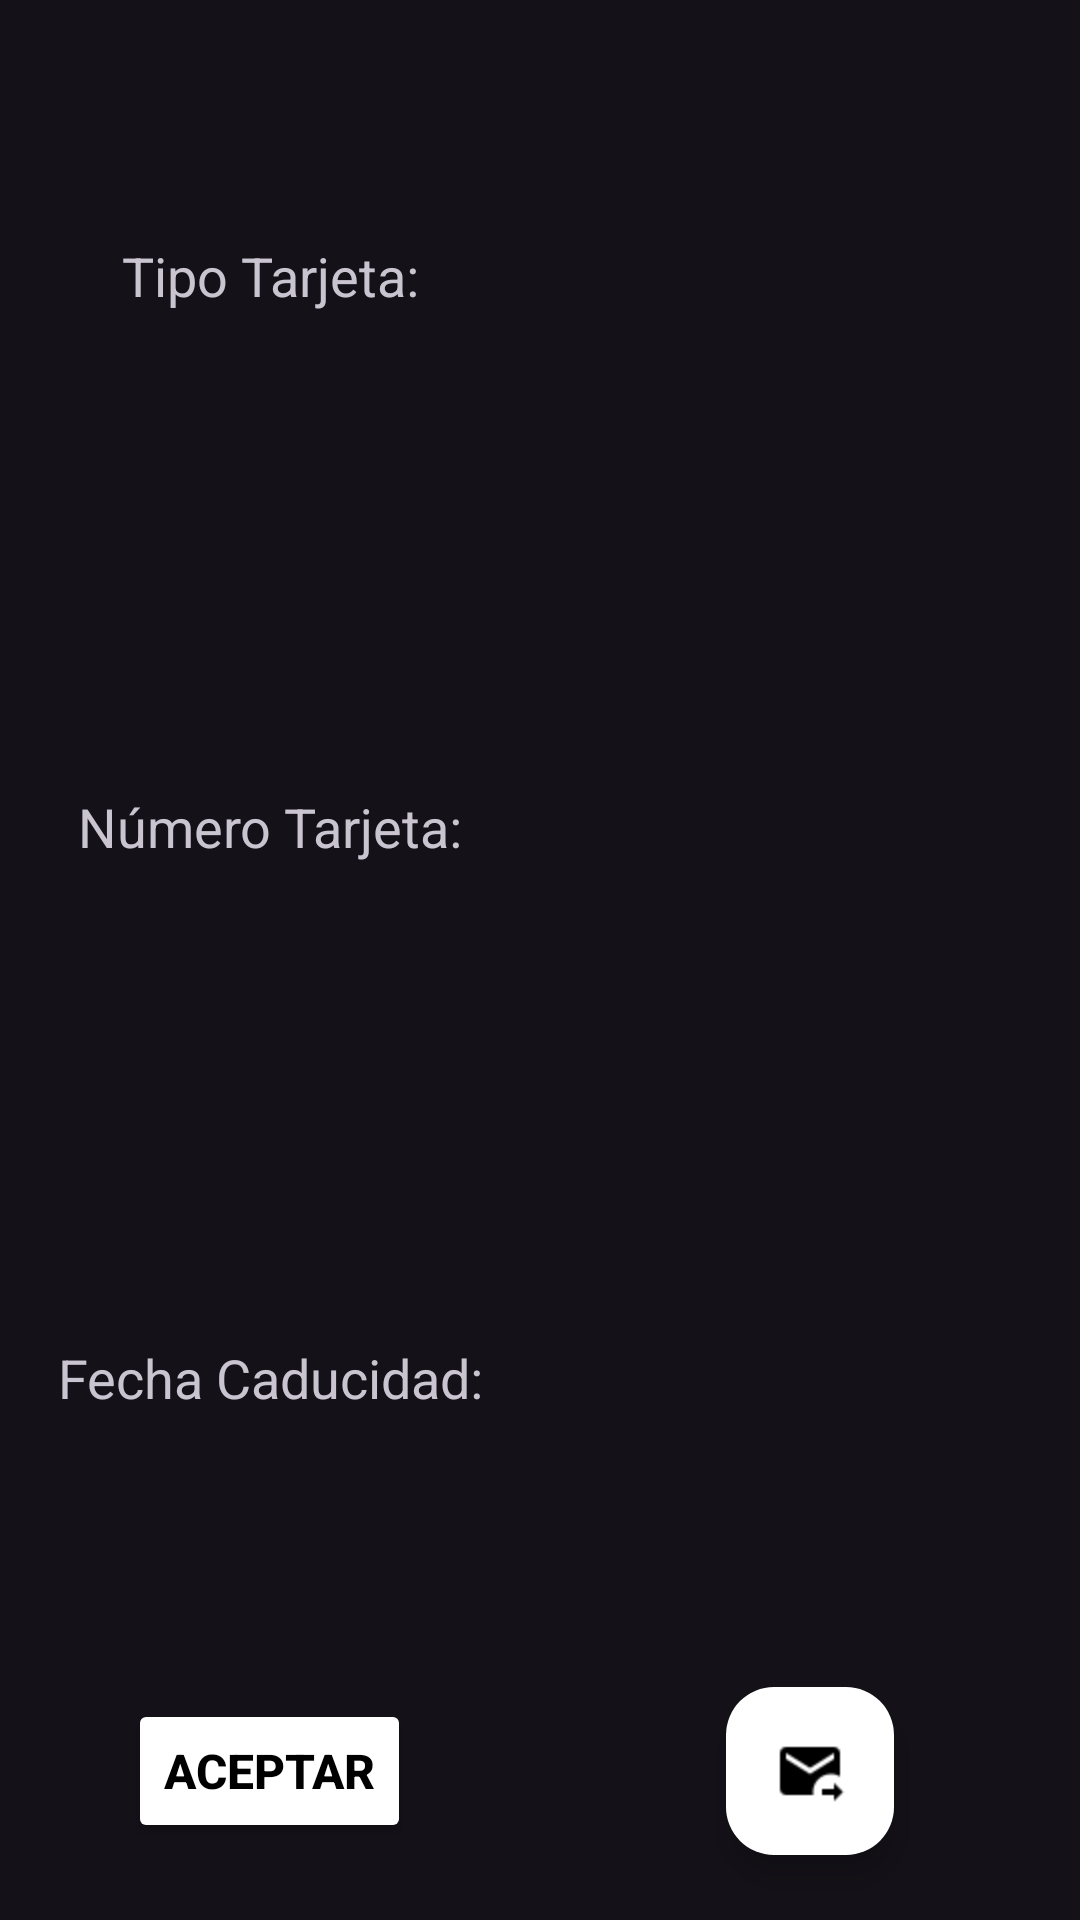

Produce the Android XML layout that renders to this screen, including the resource entries it uses.
<!-- AndroidManifest.xml: application theme Theme.CarmonaAdrian_EnterTheCarApp -->
<!-- res/layout/payment_summary.xml -->
<?xml version="1.0" encoding="utf-8"?>
<LinearLayout xmlns:android="http://schemas.android.com/apk/res/android"
    xmlns:tools="http://schemas.android.com/tools"
    android:layout_width="match_parent"
    android:layout_height="match_parent"
    android:orientation="vertical"
    tools:context=".PaymentSummary">

    <LinearLayout
        android:layout_width="match_parent"
        android:layout_height="0dp"
        android:layout_weight="7"
        android:orientation="vertical">

        <LinearLayout
            style="@style/linearsCenter">
            <TextView
                style="@style/textViews"
                android:text="@string/card_type"/>

            <TextView
                style="@style/textViews"
                android:id="@+id/cardType"/>
        </LinearLayout>

        <LinearLayout
            style="@style/linearsCenter">
            <TextView
                style="@style/textViews"
                android:text="@string/card_number"/>

            <TextView
                style="@style/textViews"
                android:id="@+id/cardNumber"/>
        </LinearLayout>

        <LinearLayout
            style="@style/linearsCenter">
            <TextView
                style="@style/textViews"
                android:text="@string/expiration_date"/>

            <TextView
                style="@style/textViews"
                android:id="@+id/expirationDate"/>
        </LinearLayout>

    </LinearLayout>

    <LinearLayout
        android:layout_width="match_parent"
        android:layout_height="0dp"
        android:layout_weight="1"
        android:gravity="center"
        android:layout_marginBottom="10dp">

        <LinearLayout
            style="@style/linearsCenter">
            <Button
                style="@style/btnStyle"
                android:text="@string/accept"
                android:id="@+id/btnAccept" />
        </LinearLayout>

        <LinearLayout
            style="@style/linearsCenter">
            <com.google.android.material.floatingactionbutton.FloatingActionButton
                style="@style/btnStyle"
                android:text="@string/send"
                android:src="@drawable/email_arrow_right"
                android:id="@+id/fabSend" />
        </LinearLayout>

    </LinearLayout>

</LinearLayout>
<!-- resources referenced by this layout -->
<resources>
  <!-- drawable email_arrow_right: png bitmap (drawable, 638 bytes) -->
  <string name="accept">Aceptar</string>
  <string name="card_number">Número Tarjeta:</string>
  <string name="card_type">Tipo Tarjeta:</string>
  <string name="expiration_date">Fecha Caducidad:</string>
  <string name="send">Enviar</string>
  <style name="btnStyle">
          <item name="android:layout_width">wrap_content</item>
          <item name="android:layout_height">wrap_content</item>
          <item name="android:gravity">center</item>
          <item name="android:textSize">16dp</item>
          <item name="android:textStyle">bold</item>
          <item name="android:textColor">@color/black</item>
          <item name="android:backgroundTint">@color/white</item>
      </style>
  <style name="linearsCenter">
          <item name="android:layout_width">match_parent</item>
          <item name="android:layout_height">match_parent</item>
          <item name="android:layout_weight">1</item>
          <item name="android:gravity">center</item>
      </style>
  <style name="textViews">
          <item name="android:layout_width">match_parent</item>
          <item name="android:layout_height">match_parent</item>
          <item name="android:layout_weight">1</item>
          <item name="android:gravity">center</item>
          <item name="android:textSize">18dp</item>
      </style>
  <style name="Theme.CarmonaAdrian_EnterTheCarApp" parent="Theme.Material3.Dark">
          <item name="colorPrimary">#A0CFFF</item>
          <item name="colorOnPrimaryContainer">@color/black</item>
      </style>
  <!-- not gathered from this repository: default colours our renderer supplied (Android Studio template values) -->
  <color name="black">#FF000000</color>
  <color name="white">#FFFFFFFF</color>
</resources>
